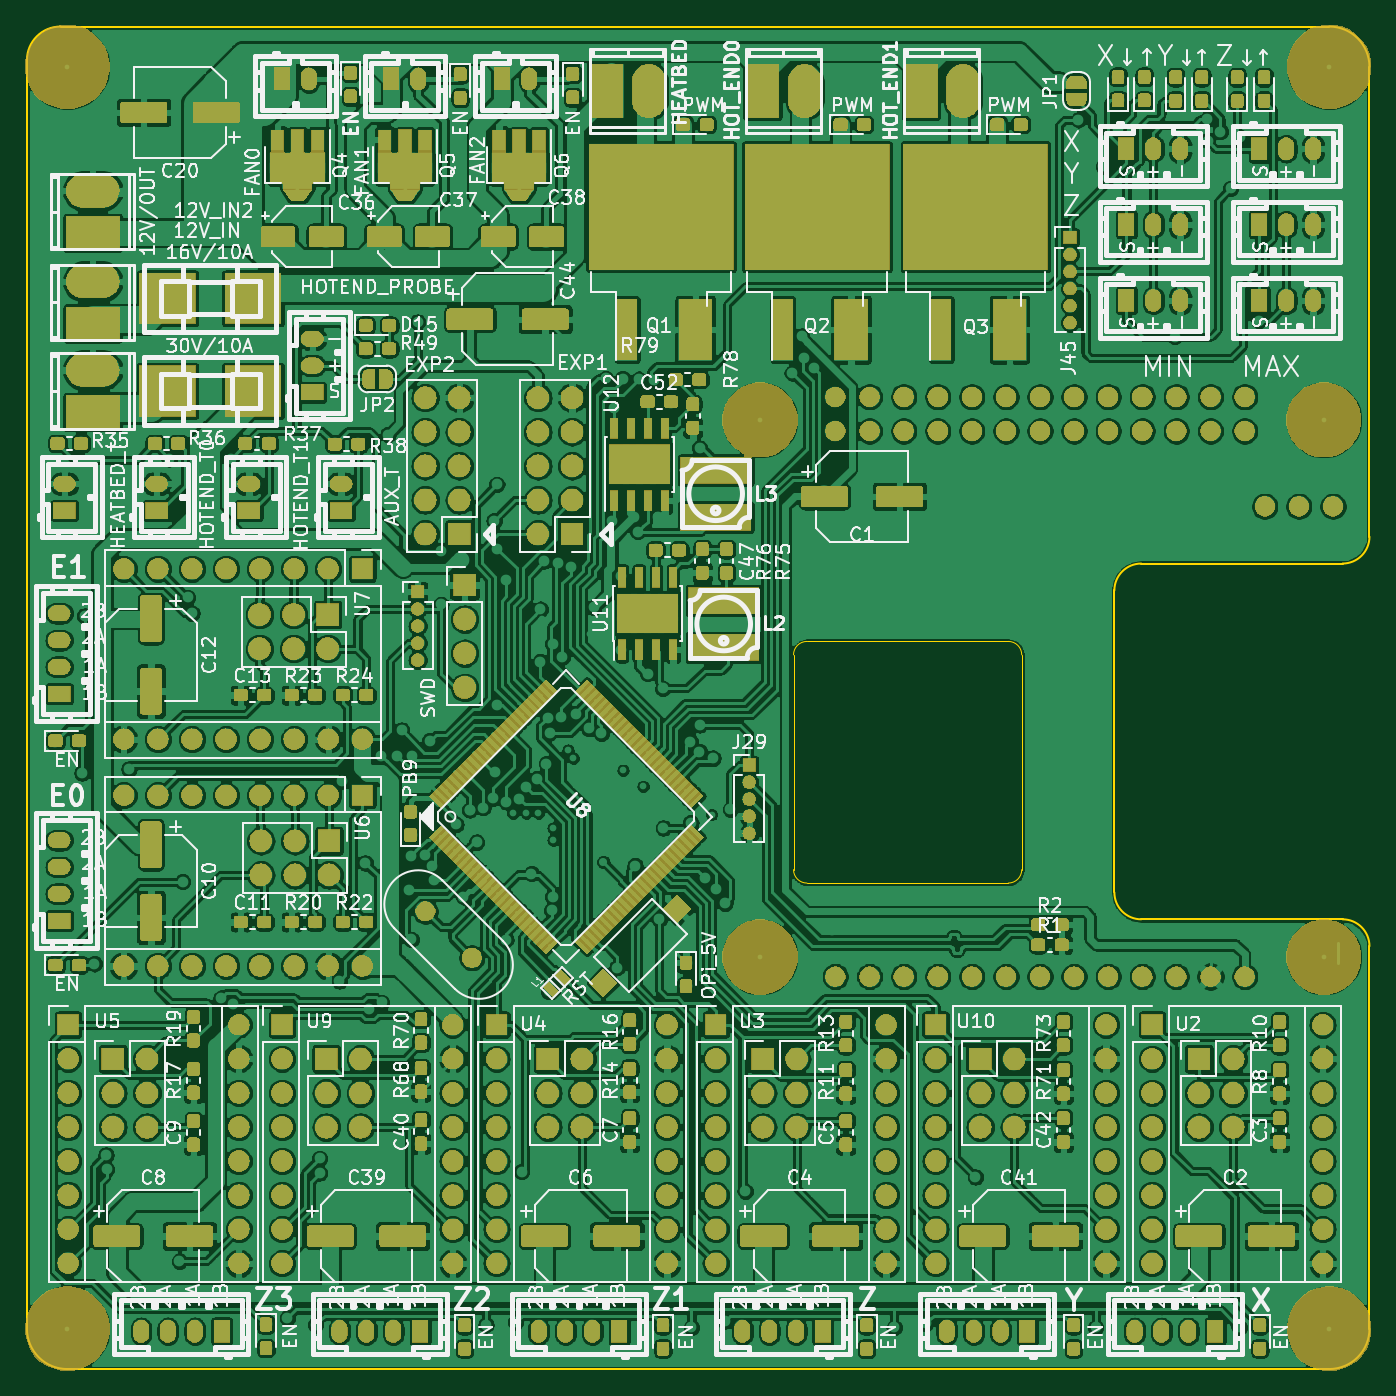
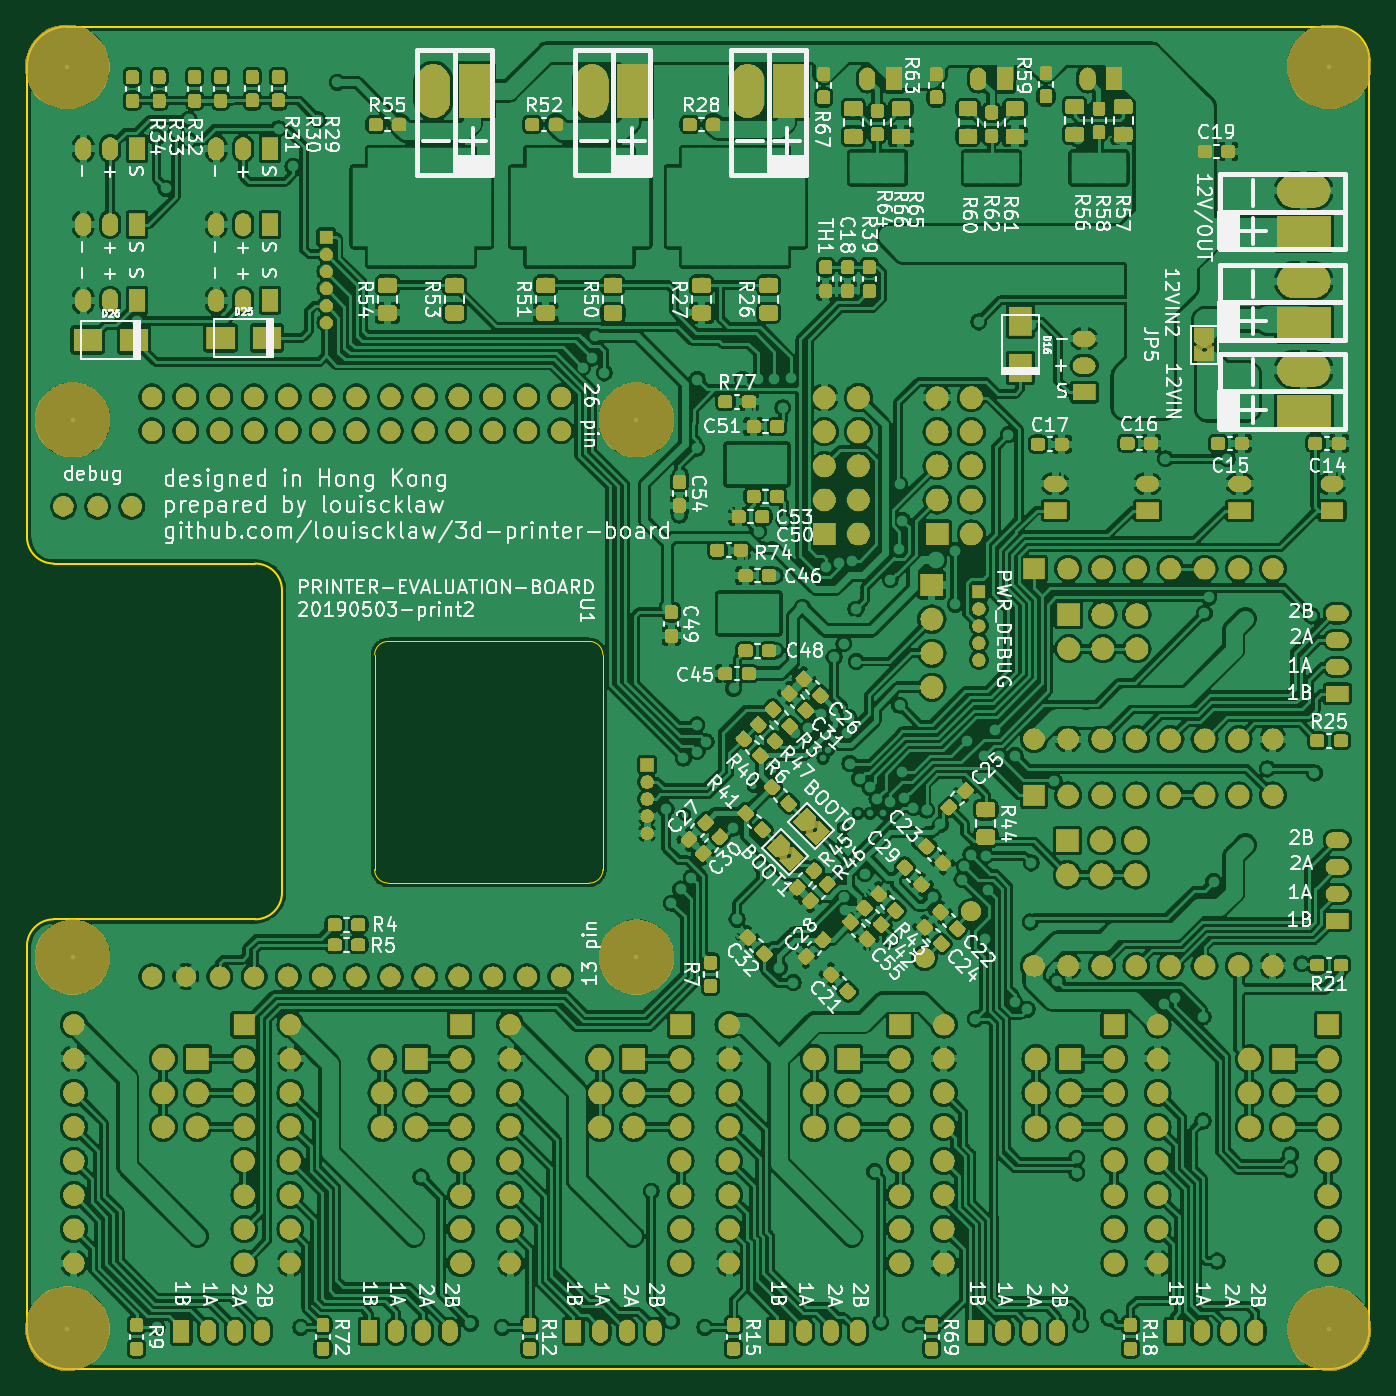
Circuit board: 7 layer files. Board 100.0 x 100.0 mm.
- bottom_copper: printer-board-B_Cu.gbr (1416666 bytes)
- bottom_mask: printer-board-B_Mask.gbr (509078 bytes)
- bottom_silk: printer-board-B_SilkS.gbr (154286 bytes)
- outline: printer-board-Edge_Cuts.gbr (1935 bytes)
- top_copper: printer-board-F_Cu.gbr (1430149 bytes)
- top_mask: printer-board-F_Mask.gbr (494564 bytes)
- top_silk: printer-board-F_SilkS.gbr (175926 bytes)

=== bottom_copper: printer-board-B_Cu.gbr (1416666 bytes, source omitted) ===
=== bottom_mask: printer-board-B_Mask.gbr (509078 bytes, source omitted) ===
=== bottom_silk: printer-board-B_SilkS.gbr (154286 bytes, source omitted) ===
=== outline: printer-board-Edge_Cuts.gbr ===
G04 #@! TF.GenerationSoftware,KiCad,Pcbnew,5.1.2-f72e74a~84~ubuntu18.04.1*
G04 #@! TF.CreationDate,2019-05-06T19:15:10+08:00*
G04 #@! TF.ProjectId,printer-board,7072696e-7465-4722-9d62-6f6172642e6b,rev?*
G04 #@! TF.SameCoordinates,Original*
G04 #@! TF.FileFunction,Profile,NP*
%FSLAX46Y46*%
G04 Gerber Fmt 4.6, Leading zero omitted, Abs format (unit mm)*
G04 Created by KiCad (PCBNEW 5.1.2-f72e74a~84~ubuntu18.04.1) date 2019-05-06 19:15:10*
%MOMM*%
%LPD*%
G04 APERTURE LIST*
%ADD10C,0.150000*%
%ADD11C,0.100000*%
G04 APERTURE END LIST*
D10*
X81000000Y-42000000D02*
X81000000Y-64500000D01*
X83000000Y-40000000D02*
X98000000Y-39999999D01*
X80999999Y-42000001D02*
G75*
G02X83000000Y-40000000I2000001J0D01*
G01*
X83000000Y-66499999D02*
X98000000Y-66500000D01*
X83000000Y-66499999D02*
G75*
G02X80999999Y-64499998I0J2000001D01*
G01*
X100000001Y-68500000D02*
X100000001Y-97000000D01*
X98000000Y-66499999D02*
G75*
G02X100000001Y-68500000I0J-2000001D01*
G01*
X100000000Y-38000000D02*
G75*
G02X98000000Y-40000000I-2000000J0D01*
G01*
X97000000Y0D02*
G75*
G02X100000000Y-3000000I0J-3000000D01*
G01*
D11*
X74100000Y-62800000D02*
G75*
G02X73100000Y-63800000I-1000000J0D01*
G01*
X58100000Y-63800000D02*
G75*
G02X57100000Y-62800000I0J1000000D01*
G01*
X57100000Y-46800000D02*
G75*
G02X58100000Y-45800000I1000000J0D01*
G01*
X73100000Y-45800000D02*
G75*
G02X74100000Y-46800000I0J-1000000D01*
G01*
X57100000Y-62800000D02*
X57100000Y-46800000D01*
X73100000Y-63800000D02*
X58100000Y-63800000D01*
X74100000Y-46800000D02*
X74100000Y-62800000D01*
X58100000Y-45800000D02*
X73100000Y-45800000D01*
D10*
X100000000Y-97000000D02*
G75*
G02X97000000Y-100000000I-3000000J0D01*
G01*
X3000000Y-100000000D02*
G75*
G02X0Y-97000000I0J3000000D01*
G01*
X100000000Y-38000000D02*
X100000000Y-3000000D01*
X3000000Y-100000000D02*
X97000000Y-100000000D01*
X0Y-2500000D02*
G75*
G02X2500000Y0I2500000J0D01*
G01*
X97000000Y0D02*
X2500000Y0D01*
X0Y-2500000D02*
X0Y-97000000D01*
M02*

=== top_copper: printer-board-F_Cu.gbr (1430149 bytes, source omitted) ===
=== top_mask: printer-board-F_Mask.gbr (494564 bytes, source omitted) ===
=== top_silk: printer-board-F_SilkS.gbr (175926 bytes, source omitted) ===
